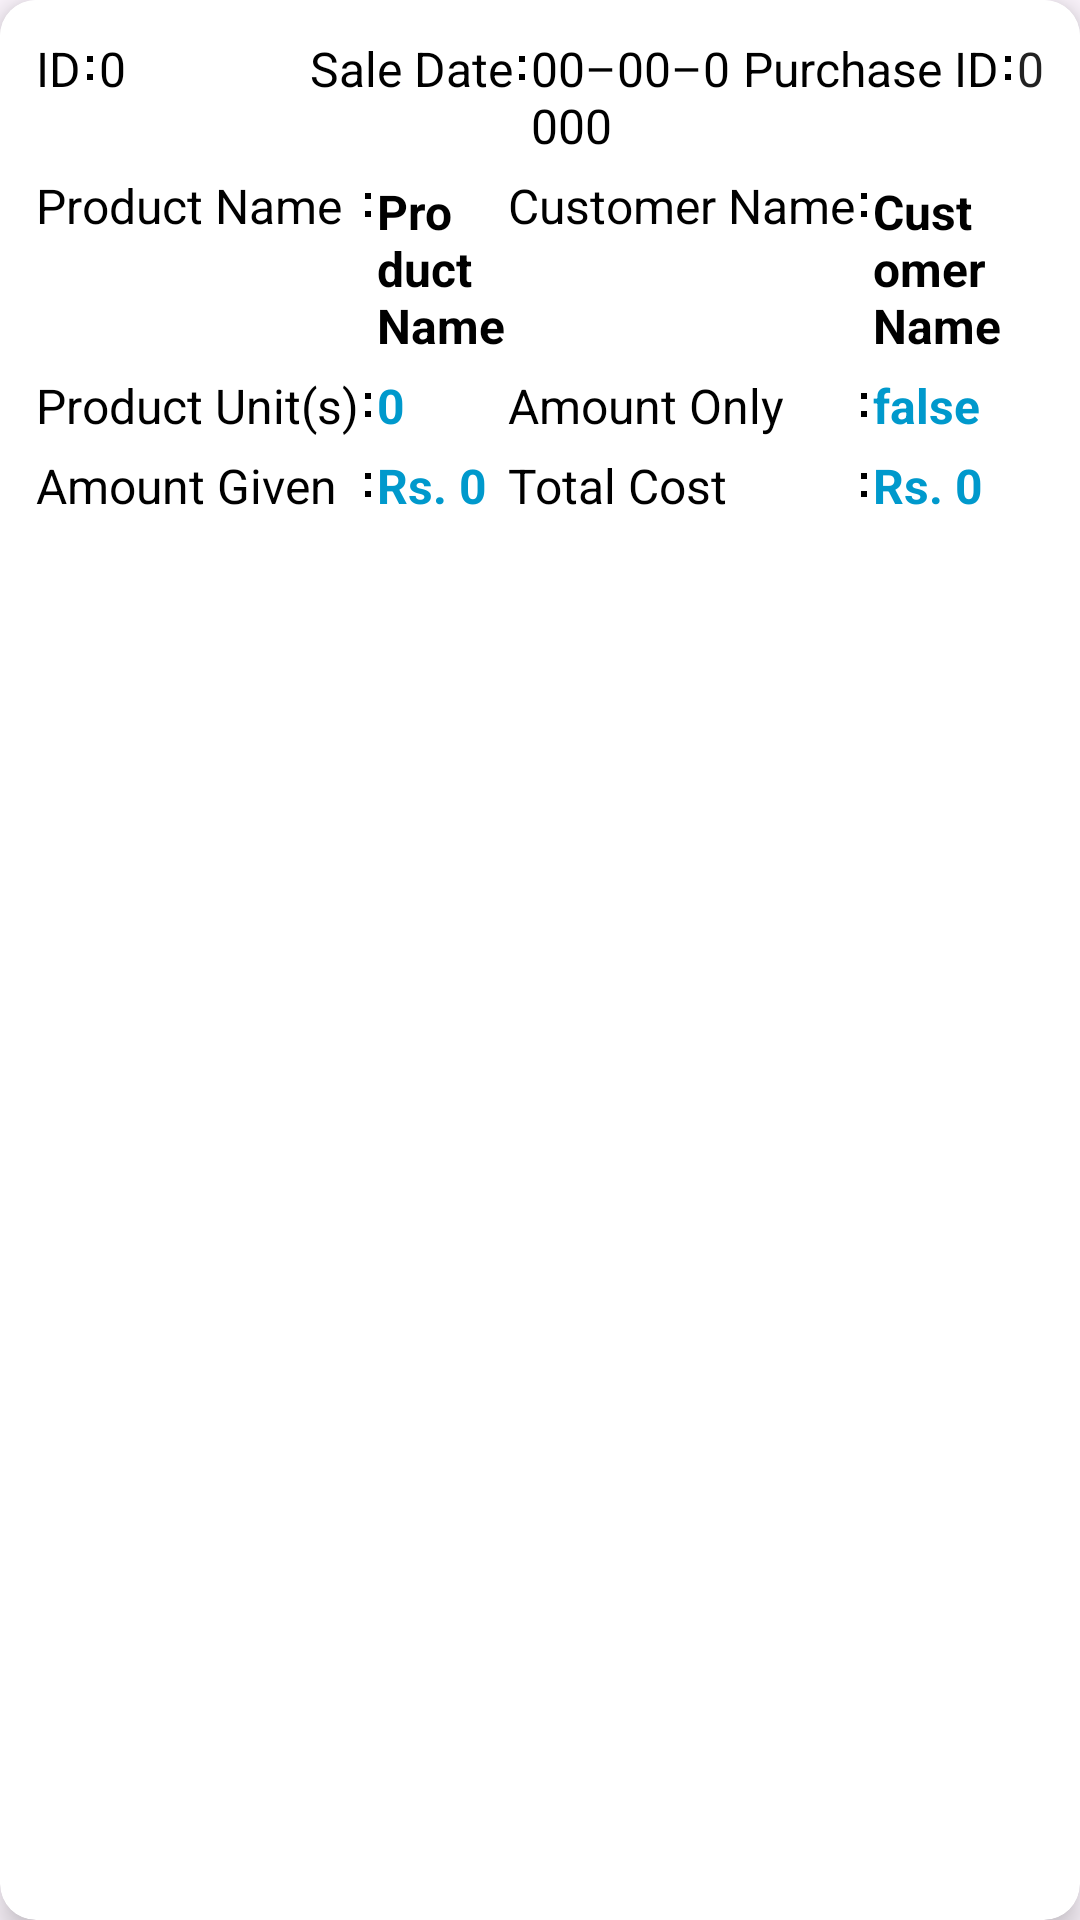

Write the Android layout XML for this screen, with the resource values it uses.
<!-- AndroidManifest.xml: application theme Theme.StockManagement -->
<!-- res/layout/saleliststyle.xml -->
<?xml version="1.0" encoding="utf-8"?>
<androidx.cardview.widget.CardView
    xmlns:android="http://schemas.android.com/apk/res/android"
    xmlns:card_view="http://schemas.android.com/apk/res-auto"
    android:layout_width="match_parent"
    android:layout_height="wrap_content"
    android:layout_margin="8dp"
    card_view:cardCornerRadius="12dp"
    card_view:cardElevation="6dp"
    android:foreground="?attr/selectableItemBackground">

    <LinearLayout
        android:layout_width="match_parent"
        android:layout_height="wrap_content"
        android:orientation="vertical"
        android:background="@android:color/white"
        android:padding="12dp">

        <TableLayout
            android:layout_width="match_parent"
            android:layout_height="wrap_content"
            android:background="@android:color/white"
            android:stretchColumns="1,3"
            android:shrinkColumns="1,3">
            
            <TableRow>
                <TextView
                    android:layout_width="wrap_content"
                    android:layout_height="wrap_content"
                    android:text="@string/id"
                    android:textSize="16sp"
                    android:textColor="@color/black"
                    card_view:drawableEndCompat="@drawable/ic_colon"/>
                <TextView
                    android:id="@+id/tvSaleId"
                    android:layout_width="0dp"
                    android:layout_weight="1"
                    android:layout_height="wrap_content"
                    android:text="@string/zero"
                    android:textSize="16sp"
                    android:textColor="@color/black"
                    android:layout_marginEnd="2dp"/>

                <TextView
                    android:layout_width="wrap_content"
                    android:layout_height="wrap_content"
                    android:text="@string/sale_date"
                    android:textSize="16sp"
                    android:textColor="@color/black"
                    card_view:drawableEndCompat="@drawable/ic_colon"/>
                <TextView
                    android:id="@+id/tvSaleDate"
                    android:layout_width="0dp"
                    android:layout_weight="1"
                    android:layout_height="wrap_content"
                    android:text="@string/date_sample"
                    android:textSize="16sp"
                    android:textColor="@color/black"
                    android:layout_marginEnd="2dp"/>


                <TextView
                    android:layout_width="wrap_content"
                    android:layout_height="wrap_content"
                    android:text="@string/purchase_id"
                    android:textSize="16sp"
                    android:textColor="@color/black"
                    card_view:drawableEndCompat="@drawable/ic_colon"/>
                <TextView
                    android:id="@+id/tvSalePurchaseId"
                    android:layout_width="wrap_content"
                    android:layout_height="wrap_content"
                    android:text="@string/zero"
                    android:textSize="16sp"
                    android:textColor="#222"/>
            </TableRow>
        </TableLayout>

        <TableLayout
            android:layout_width="match_parent"
            android:layout_height="wrap_content"
            android:background="@android:color/white"
            android:stretchColumns="1,3"
            android:shrinkColumns="1,3">
            
            <TableRow
                android:layout_marginTop="5dp">
            <TextView
                android:layout_width="wrap_content"
                android:layout_height="wrap_content"
                android:text="@string/product_name"
                android:textSize="16sp"
                android:textColor="@color/black"
                card_view:drawableEndCompat="@drawable/ic_colon"/>
            <TextView
                android:id="@+id/tvSaleProductName"
                android:layout_width="wrap_content"
                android:layout_height="wrap_content"
                android:text="@string/product_name"
                android:textSize="16sp"
                android:textStyle="bold"
                android:textColor="@color/black"
                android:layout_marginTop="2dp"/>

            <TextView
                android:layout_width="wrap_content"
                android:layout_height="wrap_content"
                android:text="@string/customer_name"
                android:textSize="16sp"
                android:textColor="@color/black"
                card_view:drawableEndCompat="@drawable/ic_colon"/>
            <TextView
                android:id="@+id/tvSaleCustomerName"
                android:layout_width="wrap_content"
                android:layout_height="wrap_content"
                android:text="@string/customer_name"
                android:textSize="16sp"
                android:textStyle="bold"
                android:textColor="@color/black"
                android:layout_marginTop="2dp"/>
            </TableRow>
            
            <TableRow
                android:layout_marginTop="5dp">
            <TextView
                android:layout_width="wrap_content"
                android:layout_height="match_parent"
                android:text="@string/sale_product_count"
                android:textSize="16sp"
                android:textColor="@color/black"
                card_view:drawableEndCompat="@drawable/ic_colon"/>
            <TextView
                android:id="@+id/tvSaleProductCount"
                android:layout_width="wrap_content"
                android:layout_height="wrap_content"
                android:layout_weight="1"
                android:text="@string/zero"
                android:textColor="@android:color/holo_blue_dark"
                android:textSize="16sp"
                android:textStyle="bold"/>
            <TextView
                android:layout_width="wrap_content"
                android:layout_height="wrap_content"
                android:text="@string/sale_amount_only"
                android:textSize="16sp"
                android:textColor="@color/black"
                card_view:drawableEndCompat="@drawable/ic_colon"/>
            <TextView
                android:id="@+id/tvSaleAmountOnly"
                android:layout_width="wrap_content"
                android:layout_height="wrap_content"
                android:layout_weight="1"
                android:text="@string/sale_amount_only_status"
                android:textColor="@android:color/holo_blue_dark"
                android:textSize="16sp"
                android:textStyle="bold"/>
            </TableRow>
            
            <TableRow
                android:layout_marginTop="5dp">
                <TextView
                    android:layout_width="wrap_content"
                    android:layout_height="wrap_content"
                    android:text="@string/sale_amount_given"
                    android:textSize="16sp"
                    android:textColor="@color/black"
                    card_view:drawableEndCompat="@drawable/ic_colon"/>
                <TextView
                    android:id="@+id/tvsaleAmountGiven"
                    android:layout_width="wrap_content"
                    android:layout_height="match_parent"
                    android:text="@string/rs_0"
                    android:layout_weight="1"
                    android:textColor="@android:color/holo_blue_dark"
                    android:textSize="16sp"
                    android:textStyle="bold" />
                <TextView
                    android:layout_width="wrap_content"
                    android:layout_height="wrap_content"
                    android:text="@string/sale_total_cost"
                    android:textSize="16sp"
                    android:textColor="@color/black"
                    card_view:drawableEndCompat="@drawable/ic_colon"/>
                <TextView
                    android:id="@+id/tvsaleTotalPrice"
                    android:layout_width="wrap_content"
                    android:layout_height="match_parent"
                    android:text="@string/rs_0"
                    android:layout_weight="1"
                    android:textColor="@android:color/holo_blue_dark"
                    android:textSize="16sp"
                    android:textStyle="bold" />
            </TableRow>
        </TableLayout>
    </LinearLayout>
</androidx.cardview.widget.CardView>
<!-- resources referenced by this layout -->
<resources>
  <color name="black">#FF000000</color>
  <!-- drawable ic_colon (drawable) -->
  <?xml version="1.0" encoding="utf-8"?>
  <vector xmlns:android="http://schemas.android.com/apk/res/android"
      android:width="6dp"
      android:height="16dp"
      android:viewportWidth="6"
      android:viewportHeight="16">
      <path
          android:fillColor="#000000"
          android:pathData="M2,4 L4,4 L4,6 L2,6 Z M2,10 L4,10 L4,12 L2,12 Z" />
  </vector>
  <string name="customer_name">Customer Name</string>
  <string name="date_sample">00–00–0000</string>
  <string name="id">ID</string>
  <string name="product_name">Product Name</string>
  <string name="purchase_id">Purchase ID</string>
  <string name="rs_0">Rs. 0</string>
  <string name="sale_amount_given">Amount Given</string>
  <string name="sale_amount_only">Amount Only</string>
  <string name="sale_amount_only_status">false</string>
  <string name="sale_date">Sale Date</string>
  <string name="sale_product_count">Product Unit(s)</string>
  <string name="sale_total_cost">Total Cost</string>
  <string name="zero">0</string>
  <style name="Theme.StockManagement" parent="Base.Theme.StockManagement" />
  <style name="Base.Theme.StockManagement" parent="Theme.Material3.DayNight.NoActionBar">
          <item name="colorPrimary">@color/green</item>
      </style>
  <color name="green">#298407</color>
</resources>
